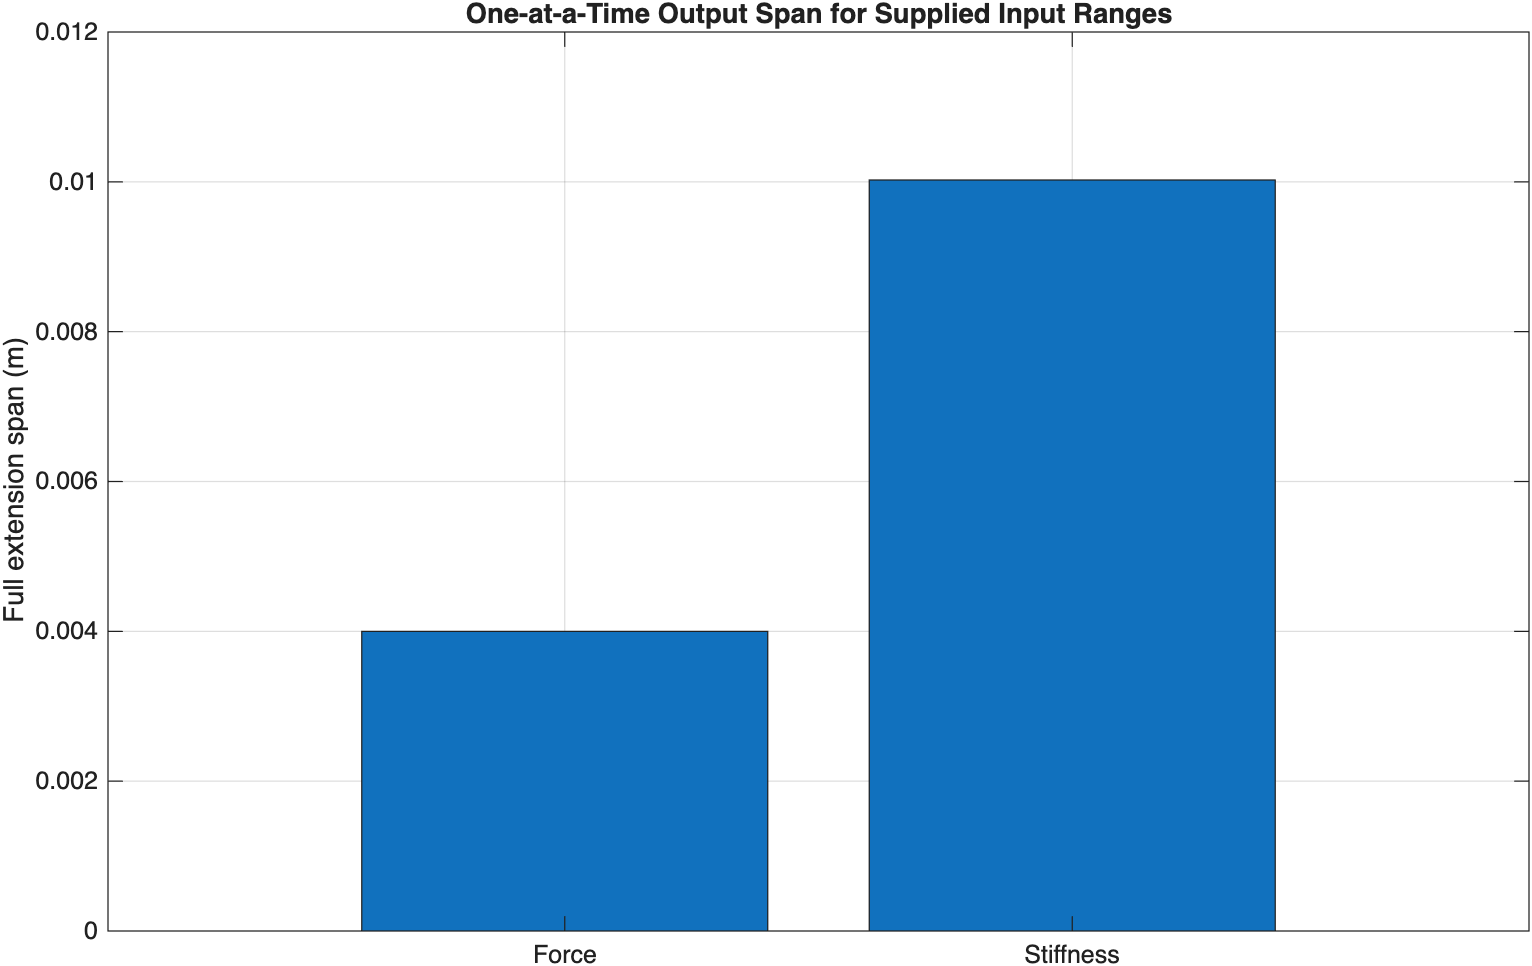

The table this chart was drawn from, first rows:
UncertainInput, FullOutputSpan_m
Stiffness, 0.01003
Force, 0.004
